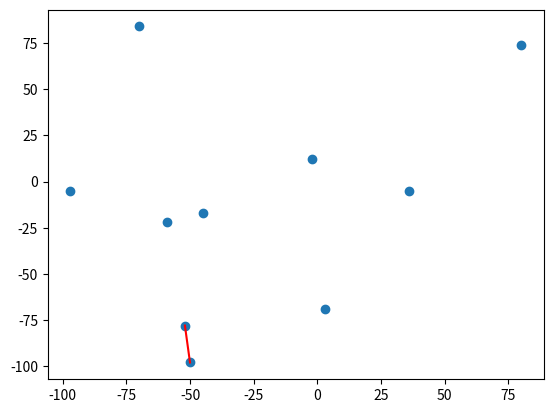

This figure's Python source:
# CLOSEST PAIR OF POINTS

import random
import matplotlib.pyplot as plt

def visualize_points(points):
    x = [point[0] for point in points]
    y = [point[1] for point in points]
    plt.scatter(x, y)

def visualize_line(line, color='blue', linestyle='-'):
    x = [point[0] for point in line]
    y = [point[1] for point in line]
    plt.plot(x, y, color=color, linestyle=linestyle)

def euclidean_distance(p1, p2):
    return ((p1[0]-p2[0])**2 + (p1[1]-p2[1])**2)**0.5

def manhattan_distance(p1, p2):
    return abs(p1[0]-p2[0]) + abs(p1[1]-p2[1])

def brute_force(points, s, e):
    min_dist = float('inf')
    for i in range(s, e):
        for j in range(i+1, e+1):
            dist = distance_func(points[i], points[j])
            if dist < min_dist:
                min_dist = dist
                closest_points = (points[i], points[j])
    return min_dist, closest_points

def merge_sort_by_y(points, s, mid, e):
    left = points[s:mid+1]
    right = points[mid+1:e+1]
    i = j = 0
    k = s
    while i < len(left) and j < len(right):
        if left[i][1] < right[j][1]:
            points[k] = left[i]
            i += 1
        else:
            points[k] = right[j]
            j += 1
        k += 1
    while i < len(left):
        points[k] = left[i]
        i += 1
        k += 1
    while j < len(right):
        points[k] = right[j]
        j += 1
        k += 1

    del left, right, i, j, k
        

def _find_closest_points(points, s, e): # simultaneously sort by y using merge sort
    if e-s+1 <= 3:
        # O(1)
        points[s:e+1] = sorted(points[s:e+1], key=lambda point: point[1])
        return brute_force(points, s, e)
    
    mid = (s + e) // 2
    left_min_dist, left_closest_points = _find_closest_points(points, s, mid)
    right_min_dist, right_closest_points = _find_closest_points(points, mid+1, e)
    assert len(left_closest_points) == 2 and len(right_closest_points) == 2

    min_dist = min(left_min_dist, right_min_dist)
    closest_points = left_closest_points if left_min_dist < right_min_dist else right_closest_points

    # find the points that are x-wise within min_dist from the middle line wrt. points from s to e
    middle_x = (points[mid][0] + points[mid+1][0]) / 2
    # O(n) since it will iterate through all the points from s to e
    middle_points = [point for point in points[s:e+1] if abs(point[0] - middle_x) < min_dist]
    
    # MERGE STEP - sort by y - we know that the points are already sorted by y from s to mid and mid+1 to e (Merge Sort)
    merge_sort_by_y(points, s, mid, e)
    
    # O(1) since the first if statement will break the loop if the y difference is greater than min_dist
    # This will happen
    for i, point1 in enumerate(middle_points):
        for j, point2 in enumerate(middle_points[i+1:], start=i+1):
            if point2[1] - point1[1] >= min_dist: # if the y difference is greater than min_dist, break because the rest will be greater since it's sorted by y
                break
            dist = distance_func(point1, point2)
            if dist < min_dist:
                min_dist = dist
                closest_points = (point1, point2)
    
    return min_dist, closest_points
    
def find_closest_points(points, s, e):
    # sort by x - O(nlogn)
    points.sort(key=lambda point: point[0])
    print(points)
    return _find_closest_points(points, s, e)

if __name__ == "__main__":
    points = [(random.randint(-100, 100), random.randint(-100, 100)) for _ in range(10)]
    visualize_points(points)

    distance_func = euclidean_distance
    min_dist, closest_points = find_closest_points(points, 0, len(points)-1) # side effect: points will be sorted by y

    visualize_line(closest_points, color='red', linestyle='-')
    
    plt.show()